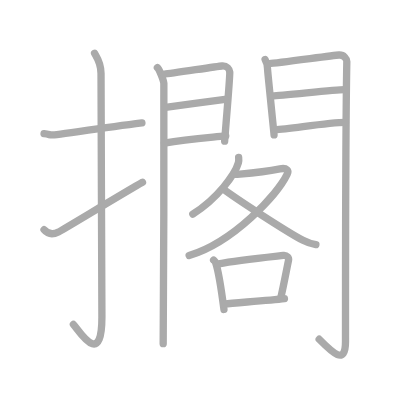
t = 0.00 s
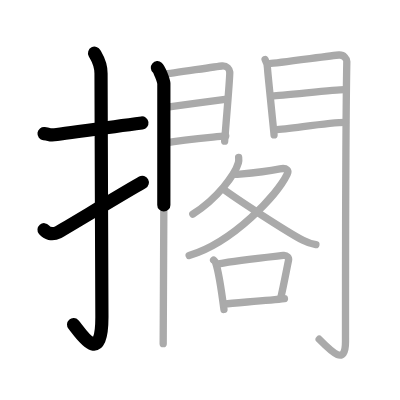
t = 3.50 s
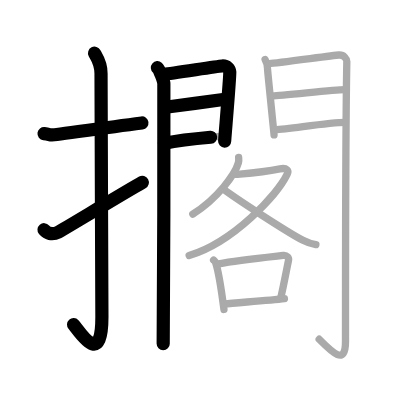
t = 6.75 s
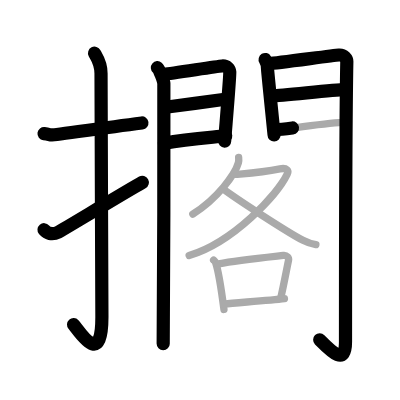
t = 10.25 s
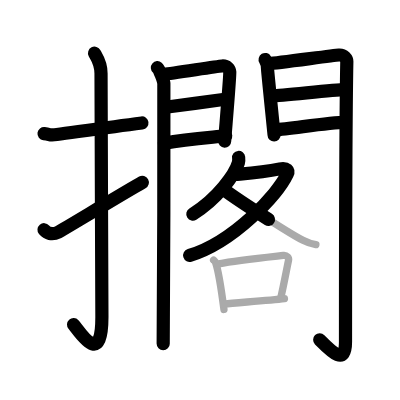
t = 13.50 s
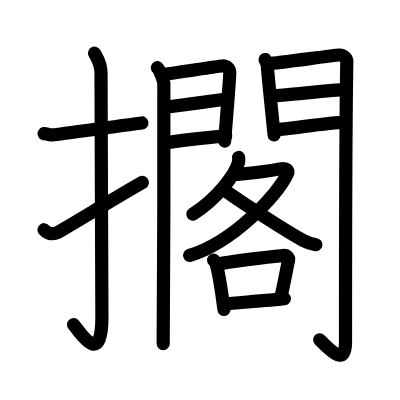
t = 17.00 s

The animated SVG that drew these frames (rendered in a browser with its animation timeline set to each time). Animation: 17 SMIL elements (animate=17); one cycle of 17.00 s.

<?xml version="1.0" standalone="no"?>
<!DOCTYPE svg PUBLIC "-//W3C//DTD SVG 1.1//EN"   "http://www.w3.org/Graphics/SVG/1.1/DTD/svg11.dtd">
<svg width="400px" height="400px"  version="1.1" xmlns="http://www.w3.org/2000/svg">
  <defs>
    <marker id="Triangle" viewBox="0 0 10 10" refX="0" refY="5" markerUnits="strokeWidth" markerWidth="3" style="stroke-opacity:0%;fill:#aaaaaa;" markerHeight="2" orient="auto">
      <path d="M 0 0 L 10 5 L 0 10 z" />
    </marker>
    
    <marker id="Arrow" viewBox="0 0 10 10" refX="5" refY="5" markerUnits="strokeWidth" markerWidth="1.8" style="stroke-opacity:0%;fill:#770000;" markerHeight="2" orient="auto">
      <path d="M 0 4 L 6 4 L 4 1 L 10 5 L 4 9 L 6 6 L 0 6 z" />
        <circle cx="5" cy="5" r="5" />
      </marker>
    
    <marker id="TriangleRed" viewBox="0 0 10 10" refX="0" refY="5" markerUnits="strokeWidth" markerWidth="3" style="stroke-opacity:0%;fill:#CC0000;" markerHeight="2" orient="auto">
      <path d="M 0 0 L 10 5 L 0 10 z" />
    </marker>
    
    <marker id="ArrowRed" viewBox="0 0 10 10" refX="5" refY="5" markerUnits="strokeWidth" markerWidth="1.8" style="stroke-opacity:0%;fill:#CC0000;" markerHeight="2" orient="auto">
      <path d="M 0 4 L 6 4 L 4 1 L 10 5 L 4 9 L 6 6 L 0 6 z" />
        <circle cx="5" cy="5" r="5" />
      </marker>
    
  </defs>
  
  <path style="fill:#ffffff; fill-opacity:100%; fill-rule:evenodd; stroke-width:0;" d="M 0 0 L 400px 0 L 400px 400px L 0 400px L 0 0" />

  <g transform="scale(3.6697247706422 3.6697247706422)">
<path style="fill:none; fill-opacity:0%; fill-rule:evenodd; stroke:#aaaaaa; stroke-opacity:100%; stroke-width: 1.5pt; stroke-linejoin:round; stroke-linecap:round;" d="M12 36.42c2.08 0.25 1.27 0.55 3.5 0.25c5.5-0.75 14-2 23.17-3.17"></path>
<path style="fill:none; fill-opacity:0%; fill-rule:evenodd; stroke:#aaaaaa; stroke-opacity:100%; stroke-width: 1.5pt; stroke-linejoin:round; stroke-linecap:round;" d="M25.77 14.5c0.48 0.92 1.76 2.49 1.76 5.52c0 15.23 0.24 54.96 0.24 66.4c0 14.25-6.32 3.53-7.77 2"></path>
<path style="fill:none; fill-opacity:0%; fill-rule:evenodd; stroke:#aaaaaa; stroke-opacity:100%; stroke-width: 1.5pt; stroke-linejoin:round; stroke-linecap:round;" d="M12 62.6c0.82 0.97 2.12 1.54 3.92 0.64c1.06-0.53 18.4-11.04 22.91-13.57"></path>
<path style="fill:none; fill-opacity:0%; fill-rule:evenodd; stroke:#aaaaaa; stroke-opacity:100%; stroke-width: 1.5pt; stroke-linejoin:round; stroke-linecap:round;" d="M42.89 18.44c0.53 0.45 1.66 3.39 1.76 4.29c0.11 0.9-0.07 65.27-0.18 70.92"></path>
<path style="fill:none; fill-opacity:0%; fill-rule:evenodd; stroke:#aaaaaa; stroke-opacity:100%; stroke-width: 1.5pt; stroke-linejoin:round; stroke-linecap:round;" d="M44.8 20.2c1.77-0.1 14.1-2.11 15.71-2.22c1.34-0.1 2.04 0.89 2.1 1.67c0.1 1.2-1.39 18.23-1.39 18.82"></path>
<path style="fill:none; fill-opacity:0%; fill-rule:evenodd; stroke:#aaaaaa; stroke-opacity:100%; stroke-width: 1.5pt; stroke-linejoin:round; stroke-linecap:round;" d="M45.11 29.23c4.34-0.58 12.04-1.57 16.22-2.18"></path>
<path style="fill:none; fill-opacity:0%; fill-rule:evenodd; stroke:#aaaaaa; stroke-opacity:100%; stroke-width: 1.5pt; stroke-linejoin:round; stroke-linecap:round;" d="M44.8 39.01c5.87-1.12 11.51-1.47 16.71-1.99"></path>
<path style="fill:none; fill-opacity:0%; fill-rule:evenodd; stroke:#aaaaaa; stroke-opacity:100%; stroke-width: 1.5pt; stroke-linejoin:round; stroke-linecap:round;" d="M72.25 16.22c0.32 0.54 0.64 1.69 0.64 2.41c0 0.72 1.79 17.77 1.79 18.13"></path>
<path style="fill:none; fill-opacity:0%; fill-rule:evenodd; stroke:#aaaaaa; stroke-opacity:100%; stroke-width: 1.5pt; stroke-linejoin:round; stroke-linecap:round;" d="M73.43 17.33c1.81-0.1 17.28-2.21 18.93-2.34c1.37-0.1 2.16 1.12 2.15 1.75c-0.36 18.95-0.36 62.59-0.36 76.33c0 6.7-3.65 2.93-7.17-0.62"></path>
<path style="fill:none; fill-opacity:0%; fill-rule:evenodd; stroke:#aaaaaa; stroke-opacity:100%; stroke-width: 1.5pt; stroke-linejoin:round; stroke-linecap:round;" d="M74.25 26.11c2.45 0 16.83-1.68 19.59-1.68"></path>
<path style="fill:none; fill-opacity:0%; fill-rule:evenodd; stroke:#aaaaaa; stroke-opacity:100%; stroke-width: 1.5pt; stroke-linejoin:round; stroke-linecap:round;" d="M74.93 35.36c4.31-0.25 14.52-2.02 19.2-2.02"></path>
<path style="fill:none; fill-opacity:0%; fill-rule:evenodd; stroke:#aaaaaa; stroke-opacity:100%; stroke-width: 1.5pt; stroke-linejoin:round; stroke-linecap:round;" d="M65.03 42.91c0.04 0.36 0.07 0.94-0.07 1.46c-0.85 3.08-5.74 9.83-12.42 13.96"></path>
<path style="fill:none; fill-opacity:0%; fill-rule:evenodd; stroke:#aaaaaa; stroke-opacity:100%; stroke-width: 1.5pt; stroke-linejoin:round; stroke-linecap:round;" d="M63.68 47.52c0.21 0.02 1.11 0 1.71-0.06c1.97-0.18 8.08-0.89 10.89-1.44c1.93-0.37 2.48 0.43 1.99 1.45c-2.71 5.58-14.58 18.49-26.73 22.17"></path>
<path style="fill:none; fill-opacity:0%; fill-rule:evenodd; stroke:#aaaaaa; stroke-opacity:100%; stroke-width: 1.5pt; stroke-linejoin:round; stroke-linecap:round;" d="M60.9 51.56c3.15 2.44 17.41 11.7 21.66 13.92c1.26 0.66 2.29 0.99 3.52 1.19"></path>
<path style="fill:none; fill-opacity:0%; fill-rule:evenodd; stroke:#aaaaaa; stroke-opacity:100%; stroke-width: 1.5pt; stroke-linejoin:round; stroke-linecap:round;" d="M58.21 70.87c0.23 0.23 0.46 0.42 0.56 0.71c0.78 2.29 1.72 8.62 2.26 12.75"></path>
<path style="fill:none; fill-opacity:0%; fill-rule:evenodd; stroke:#aaaaaa; stroke-opacity:100%; stroke-width: 1.5pt; stroke-linejoin:round; stroke-linecap:round;" d="M59.62 71.91c5.13-1.03 14.95-2 17.6-2.3c0.97-0.11 1.55 0.65 1.41 1.3c-0.57 2.68-1.24 6.44-2.1 10.15"></path>
<path style="fill:none; fill-opacity:0%; fill-rule:evenodd; stroke:#aaaaaa; stroke-opacity:100%; stroke-width: 1.5pt; stroke-linejoin:round; stroke-linecap:round;" d="M61.14 82.83c3.11-0.34 12.1-0.93 16.37-1.45"></path>

<path style="fill:none; fill-opacity:0%; fill-rule:evenodd; stroke:#000000; stroke-opacity:100%; stroke-width: 2.7pt; stroke-linejoin:round; stroke-linecap:round;" d="M12 36.42c2.08 0.25 1.27 0.55 3.5 0.25c5.5-0.75 14-2 23.17-3.17" pathLength="100" stroke-dashoffset="100" stroke-dasharray="100 105"><animate id="dashAnim1" attributeName="stroke-dashoffset" from="100" to="0" dur="1s" calcMode="linear" fill="freeze"/></path>
<path style="fill:none; fill-opacity:0%; fill-rule:evenodd; stroke:#000000; stroke-opacity:100%; stroke-width: 2.7pt; stroke-linejoin:round; stroke-linecap:round;" d="M25.77 14.5c0.48 0.92 1.76 2.49 1.76 5.52c0 15.23 0.24 54.96 0.24 66.4c0 14.25-6.32 3.53-7.77 2" pathLength="100" stroke-dashoffset="100" stroke-dasharray="100 105"><animate id="dashAnim2" attributeName="stroke-dashoffset" from="100" to="0" dur="1s" calcMode="linear" begin="dashAnim1.end" fill="freeze"/></path>
<path style="fill:none; fill-opacity:0%; fill-rule:evenodd; stroke:#000000; stroke-opacity:100%; stroke-width: 2.7pt; stroke-linejoin:round; stroke-linecap:round;" d="M12 62.6c0.82 0.97 2.12 1.54 3.92 0.64c1.06-0.53 18.4-11.04 22.91-13.57" pathLength="100" stroke-dashoffset="100" stroke-dasharray="100 105"><animate id="dashAnim3" attributeName="stroke-dashoffset" from="100" to="0" dur="1s" calcMode="linear" begin="dashAnim2.end" fill="freeze"/></path>
<path style="fill:none; fill-opacity:0%; fill-rule:evenodd; stroke:#000000; stroke-opacity:100%; stroke-width: 2.7pt; stroke-linejoin:round; stroke-linecap:round;" d="M42.89 18.44c0.53 0.45 1.66 3.39 1.76 4.29c0.11 0.9-0.07 65.27-0.18 70.92" pathLength="100" stroke-dashoffset="100" stroke-dasharray="100 105"><animate id="dashAnim4" attributeName="stroke-dashoffset" from="100" to="0" dur="1s" calcMode="linear" begin="dashAnim3.end" fill="freeze"/></path>
<path style="fill:none; fill-opacity:0%; fill-rule:evenodd; stroke:#000000; stroke-opacity:100%; stroke-width: 2.7pt; stroke-linejoin:round; stroke-linecap:round;" d="M44.8 20.2c1.77-0.1 14.1-2.11 15.71-2.22c1.34-0.1 2.04 0.89 2.1 1.67c0.1 1.2-1.39 18.23-1.39 18.82" pathLength="100" stroke-dashoffset="100" stroke-dasharray="100 105"><animate id="dashAnim5" attributeName="stroke-dashoffset" from="100" to="0" dur="1s" calcMode="linear" begin="dashAnim4.end" fill="freeze"/></path>
<path style="fill:none; fill-opacity:0%; fill-rule:evenodd; stroke:#000000; stroke-opacity:100%; stroke-width: 2.7pt; stroke-linejoin:round; stroke-linecap:round;" d="M45.11 29.23c4.34-0.58 12.04-1.57 16.22-2.18" pathLength="100" stroke-dashoffset="100" stroke-dasharray="100 105"><animate id="dashAnim6" attributeName="stroke-dashoffset" from="100" to="0" dur="1s" calcMode="linear" begin="dashAnim5.end" fill="freeze"/></path>
<path style="fill:none; fill-opacity:0%; fill-rule:evenodd; stroke:#000000; stroke-opacity:100%; stroke-width: 2.7pt; stroke-linejoin:round; stroke-linecap:round;" d="M44.8 39.01c5.87-1.12 11.51-1.47 16.71-1.99" pathLength="100" stroke-dashoffset="100" stroke-dasharray="100 105"><animate id="dashAnim7" attributeName="stroke-dashoffset" from="100" to="0" dur="1s" calcMode="linear" begin="dashAnim6.end" fill="freeze"/></path>
<path style="fill:none; fill-opacity:0%; fill-rule:evenodd; stroke:#000000; stroke-opacity:100%; stroke-width: 2.7pt; stroke-linejoin:round; stroke-linecap:round;" d="M72.25 16.22c0.32 0.54 0.64 1.69 0.64 2.41c0 0.72 1.79 17.77 1.79 18.13" pathLength="100" stroke-dashoffset="100" stroke-dasharray="100 105"><animate id="dashAnim8" attributeName="stroke-dashoffset" from="100" to="0" dur="1s" calcMode="linear" begin="dashAnim7.end" fill="freeze"/></path>
<path style="fill:none; fill-opacity:0%; fill-rule:evenodd; stroke:#000000; stroke-opacity:100%; stroke-width: 2.7pt; stroke-linejoin:round; stroke-linecap:round;" d="M73.43 17.33c1.81-0.1 17.28-2.21 18.93-2.34c1.37-0.1 2.16 1.12 2.15 1.75c-0.36 18.95-0.36 62.59-0.36 76.33c0 6.7-3.65 2.93-7.17-0.62" pathLength="100" stroke-dashoffset="100" stroke-dasharray="100 105"><animate id="dashAnim9" attributeName="stroke-dashoffset" from="100" to="0" dur="1s" calcMode="linear" begin="dashAnim8.end" fill="freeze"/></path>
<path style="fill:none; fill-opacity:0%; fill-rule:evenodd; stroke:#000000; stroke-opacity:100%; stroke-width: 2.7pt; stroke-linejoin:round; stroke-linecap:round;" d="M74.25 26.11c2.45 0 16.83-1.68 19.59-1.68" pathLength="100" stroke-dashoffset="100" stroke-dasharray="100 105"><animate id="dashAnim10" attributeName="stroke-dashoffset" from="100" to="0" dur="1s" calcMode="linear" begin="dashAnim9.end" fill="freeze"/></path>
<path style="fill:none; fill-opacity:0%; fill-rule:evenodd; stroke:#000000; stroke-opacity:100%; stroke-width: 2.7pt; stroke-linejoin:round; stroke-linecap:round;" d="M74.93 35.36c4.31-0.25 14.52-2.02 19.2-2.02" pathLength="100" stroke-dashoffset="100" stroke-dasharray="100 105"><animate id="dashAnim11" attributeName="stroke-dashoffset" from="100" to="0" dur="1s" calcMode="linear" begin="dashAnim10.end" fill="freeze"/></path>
<path style="fill:none; fill-opacity:0%; fill-rule:evenodd; stroke:#000000; stroke-opacity:100%; stroke-width: 2.7pt; stroke-linejoin:round; stroke-linecap:round;" d="M65.03 42.91c0.04 0.36 0.07 0.94-0.07 1.46c-0.85 3.08-5.74 9.83-12.42 13.96" pathLength="100" stroke-dashoffset="100" stroke-dasharray="100 105"><animate id="dashAnim12" attributeName="stroke-dashoffset" from="100" to="0" dur="1s" calcMode="linear" begin="dashAnim11.end" fill="freeze"/></path>
<path style="fill:none; fill-opacity:0%; fill-rule:evenodd; stroke:#000000; stroke-opacity:100%; stroke-width: 2.7pt; stroke-linejoin:round; stroke-linecap:round;" d="M63.68 47.52c0.21 0.02 1.11 0 1.71-0.06c1.97-0.18 8.08-0.89 10.89-1.44c1.93-0.37 2.48 0.43 1.99 1.45c-2.71 5.58-14.58 18.49-26.73 22.17" pathLength="100" stroke-dashoffset="100" stroke-dasharray="100 105"><animate id="dashAnim13" attributeName="stroke-dashoffset" from="100" to="0" dur="1s" calcMode="linear" begin="dashAnim12.end" fill="freeze"/></path>
<path style="fill:none; fill-opacity:0%; fill-rule:evenodd; stroke:#000000; stroke-opacity:100%; stroke-width: 2.7pt; stroke-linejoin:round; stroke-linecap:round;" d="M60.9 51.56c3.15 2.44 17.41 11.7 21.66 13.92c1.26 0.66 2.29 0.99 3.52 1.19" pathLength="100" stroke-dashoffset="100" stroke-dasharray="100 105"><animate id="dashAnim14" attributeName="stroke-dashoffset" from="100" to="0" dur="1s" calcMode="linear" begin="dashAnim13.end" fill="freeze"/></path>
<path style="fill:none; fill-opacity:0%; fill-rule:evenodd; stroke:#000000; stroke-opacity:100%; stroke-width: 2.7pt; stroke-linejoin:round; stroke-linecap:round;" d="M58.21 70.87c0.23 0.23 0.46 0.42 0.56 0.71c0.78 2.29 1.72 8.62 2.26 12.75" pathLength="100" stroke-dashoffset="100" stroke-dasharray="100 105"><animate id="dashAnim15" attributeName="stroke-dashoffset" from="100" to="0" dur="1s" calcMode="linear" begin="dashAnim14.end" fill="freeze"/></path>
<path style="fill:none; fill-opacity:0%; fill-rule:evenodd; stroke:#000000; stroke-opacity:100%; stroke-width: 2.7pt; stroke-linejoin:round; stroke-linecap:round;" d="M59.62 71.91c5.13-1.03 14.95-2 17.6-2.3c0.97-0.11 1.55 0.65 1.41 1.3c-0.57 2.68-1.24 6.44-2.1 10.15" pathLength="100" stroke-dashoffset="100" stroke-dasharray="100 105"><animate id="dashAnim16" attributeName="stroke-dashoffset" from="100" to="0" dur="1s" calcMode="linear" begin="dashAnim15.end" fill="freeze"/></path>
<path style="fill:none; fill-opacity:0%; fill-rule:evenodd; stroke:#000000; stroke-opacity:100%; stroke-width: 2.7pt; stroke-linejoin:round; stroke-linecap:round;" d="M61.14 82.83c3.11-0.34 12.1-0.93 16.37-1.45" pathLength="100" stroke-dashoffset="100" stroke-dasharray="100 105"><animate id="dashAnim17" attributeName="stroke-dashoffset" from="100" to="0" dur="1s" calcMode="linear" begin="dashAnim16.end" fill="freeze"/></path>

</g>

</svg>  
          
